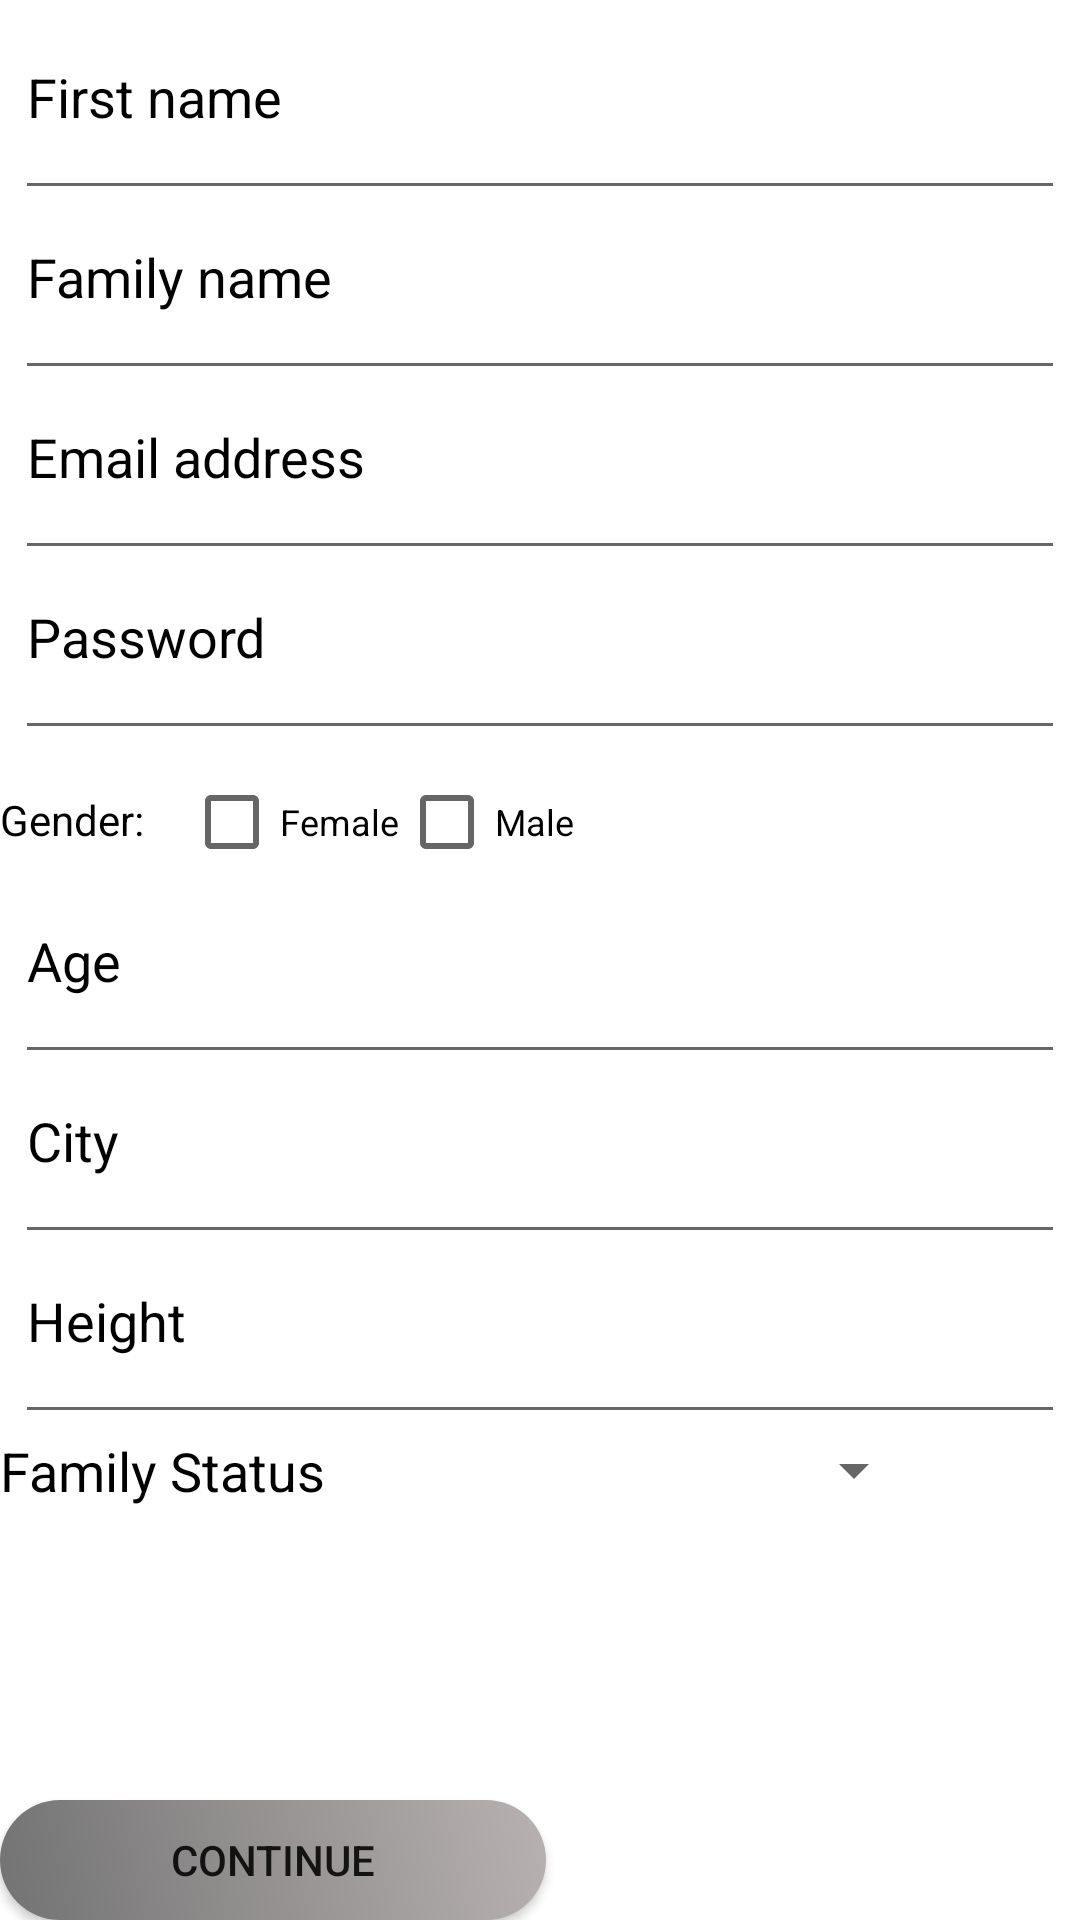

Layout XML and referenced resources for this Android screen:
<!-- AndroidManifest.xml: application theme Theme.MeetMe -->
<!-- res/layout/fragment_sign_up_first.xml -->
<?xml version="1.0" encoding="utf-8"?>
<RelativeLayout xmlns:android="http://schemas.android.com/apk/res/android"
    android:layout_width="match_parent"
    android:layout_height="match_parent"
    android:background="@color/white"
    android:orientation="vertical">
    <ScrollView
        android:layout_width="match_parent"
        android:layout_height="match_parent"
        android:layout_above="@+id/bottomLin"
        android:layout_marginTop="10dp"
        android:id="@+id/scrollView">

    <LinearLayout
        android:id="@+id/lin1"
        android:layout_width="match_parent"
        android:layout_height="match_parent"
        android:layout_above="@+id/bottomLin"
        android:layout_below="@+id/sign_up_IMG_logo"
        android:gravity="right"
        android:orientation="vertical">


            <EditText
                android:layout_width="match_parent"
                android:layout_height="60dp"
                android:textColorHint="@color/black"
                android:layout_marginRight="5dp"
                android:layout_marginLeft="5dp"
                android:textSize="18dp"
                android:inputType="textCapWords"
                android:gravity="left"
                android:hint="First name"
                android:id="@+id/editTextFirstName" />

        <EditText
            android:layout_width="match_parent"
            android:layout_height="60dp"
            android:textColorHint="@color/black"
            android:layout_marginRight="5dp"
            android:layout_marginLeft="5dp"
            android:textSize="18dp"
            android:inputType="textCapSentences"
            android:gravity="left"
            android:hint="Family name"
            android:id="@+id/signUp_EDT_LastName"
            />
            <EditText
                android:layout_width="match_parent"
                android:layout_height="60dp"
                android:textColor="@color/black"
                android:textColorHint="@color/black"
                android:layout_marginRight="5dp"
                android:layout_marginLeft="5dp"
                android:textSize="18dp"
                android:id="@+id/signUp_EDT_Email"
                android:inputType="textEmailAddress"
                android:gravity="left"
                android:hint="Email address"
                />

            <EditText
                android:layout_width="match_parent"
                android:layout_height="60dp"
                android:textColor="@color/black"
                android:textColorHint="@color/black"
                android:layout_marginRight="5dp"
                android:layout_marginLeft="5dp"
                android:textSize="18dp"
                android:inputType="textPassword"
                android:id="@+id/login_EDT_Password"
                android:gravity="left"
                android:hint="Password" />

        <LinearLayout
            android:id="@+id/signUp_LIN_gender"
            android:layout_width="wrap_content"
            android:layout_height="wrap_content"
            android:orientation="horizontal"
            android:layout_gravity="left">

            <TextView
                android:layout_width="wrap_content"
                android:layout_height="wrap_content"
                android:layout_marginRight="10dp"
                android:textColor="@color/black"
                android:text="Gender: "></TextView>
                    <CheckBox
                        android:id="@+id/signUp_female"
                        style="@style/modifiedEditText"
                        android:layout_width="wrap_content"
                        android:layout_height="wrap_content"
                        android:checked="false"
                        android:text="Female" />


                    <CheckBox
                        android:id="@+id/signUp_men"
                        style="@style/modifiedEditText"
                        android:layout_width="wrap_content"
                        android:layout_height="wrap_content"
                        android:layout_marginRight="30dp"
                        android:checked="false"
                        android:text="Male" />

                </LinearLayout>

            <EditText
                android:layout_width="match_parent"
                android:layout_height="60dp"
                android:textColor="@color/black"
                android:textColorHint="@color/black"
                android:layout_marginRight="5dp"
                android:layout_marginLeft="5dp"
                android:textSize="18dp"
                android:gravity="left"
                android:id="@+id/editTextAge"
                android:inputType="number"
                android:hint="Age" />

            <EditText
                android:layout_width="match_parent"
                android:layout_height="60dp"
                android:textColor="@color/black"
                android:textColorHint="@color/black"
                android:layout_marginRight="5dp"
                android:layout_marginLeft="5dp"
                android:id="@+id/textInputCity"
                android:textSize="18dp"
                android:gravity="left"
                android:inputType="textCapSentences"
                android:hint="City" />

            <EditText
                android:layout_width="match_parent"
                android:layout_height="60dp"
                android:textColor="@color/black"
                android:textColorHint="@color/black"
                android:layout_marginRight="5dp"
                android:layout_marginLeft="5dp"
                android:textSize="18dp"
                android:gravity="left"
                android:id="@+id/editTextHeight"
                android:inputType="number"
                android:hint="Height"/>


                <LinearLayout
                    android:layout_width="match_parent"
                    android:layout_height="match_parent"
                    android:gravity="left"
                    android:orientation="horizontal">

                    <TextView
                        android:id="@+id/editTextStatus"
                        android:layout_width="wrap_content"
                        android:layout_height="wrap_content"
                        android:background="@color/white"
                        android:hint="Family Status"
                        android:textSize="18dp"
                        android:inputType="textEmailAddress"
                        android:textColorHint="@color/black"
                        android:maxLines="1" />
                    <Spinner
                        android:id="@+id/signUp_LSV_Status"
                        android:layout_width="200dp"
                        android:layout_marginRight="10dp"
                        android:layout_height="wrap_content"></Spinner>
                </LinearLayout>
    </LinearLayout>
    </ScrollView>

    <RelativeLayout
        android:id="@+id/bottomLin"
        android:layout_width="match_parent"
        android:layout_height="50dp"
        android:layout_alignParentBottom="true">

        <Button
            android:id="@+id/signUp_BTN_end"
            android:layout_width="wrap_content"
            android:layout_height="40dp"
            android:layout_alignParentLeft="true"
            android:layout_alignParentBottom="true"
            android:layout_centerHorizontal="true"
            android:background="@drawable/login_button_bk2"
            android:text="Continue" />

        <LinearLayout
            android:id="@+id/points"
            android:layout_width="wrap_content"
            android:layout_height="wrap_content"
            android:layout_alignParentBottom="true"
            android:layout_centerHorizontal="true"
            android:layout_marginLeft="80dp"
            android:layout_marginBottom="10dp"
            android:orientation="horizontal">

            <ImageView
                android:layout_width="10dp"
                android:layout_height="10dp"
                android:layout_centerHorizontal="true"
                android:layout_marginRight="5dp"
                android:src="@drawable/point_black"></ImageView>

            <ImageView
                android:layout_width="10dp"
                android:layout_height="10dp"
                android:layout_centerHorizontal="true"
                android:layout_marginRight="5dp"
                android:src="@drawable/point"></ImageView>

            <ImageView
                android:layout_width="10dp"
                android:layout_height="10dp"
                android:layout_centerHorizontal="true"
                android:layout_marginRight="5dp"
                android:src="@drawable/point"></ImageView>
        </LinearLayout>
    </RelativeLayout>
</RelativeLayout>
<!-- resources referenced by this layout -->
<resources>
  <color name="black">#000000</color>
  <color name="white">#FFFFFFFF</color>
  <!-- drawable login_button_bk2 (drawable) -->
  <?xml version="1.0" encoding="utf-8"?>
  <shape
      xmlns:android="http://schemas.android.com/apk/res/android"
      android:shape="rectangle" >
      <corners
          android:radius="27dp"
          />
      <gradient
          android:angle="45"
          android:centerX="35%"
          android:startColor="#737373"
          android:endColor="#B8B1B1"
          android:type="linear"
          />
      <size
          android:width="182dp"
          android:height="54dp"
          />
  </shape>
  <style name="modifiedEditText" parent="parent">
          <item name="android:textSize">12sp</item>
          <item name="android:background">@color/white</item>
      </style>
  <style name="Theme.MeetMe" parent="Theme.MaterialComponents.DayNight.DarkActionBar">
          
      </style>
  <style name="parent">
          <item name="android:layout_width">match_parent</item>
          <item name="android:layout_height">wrap_content</item>
      </style>
</resources>
